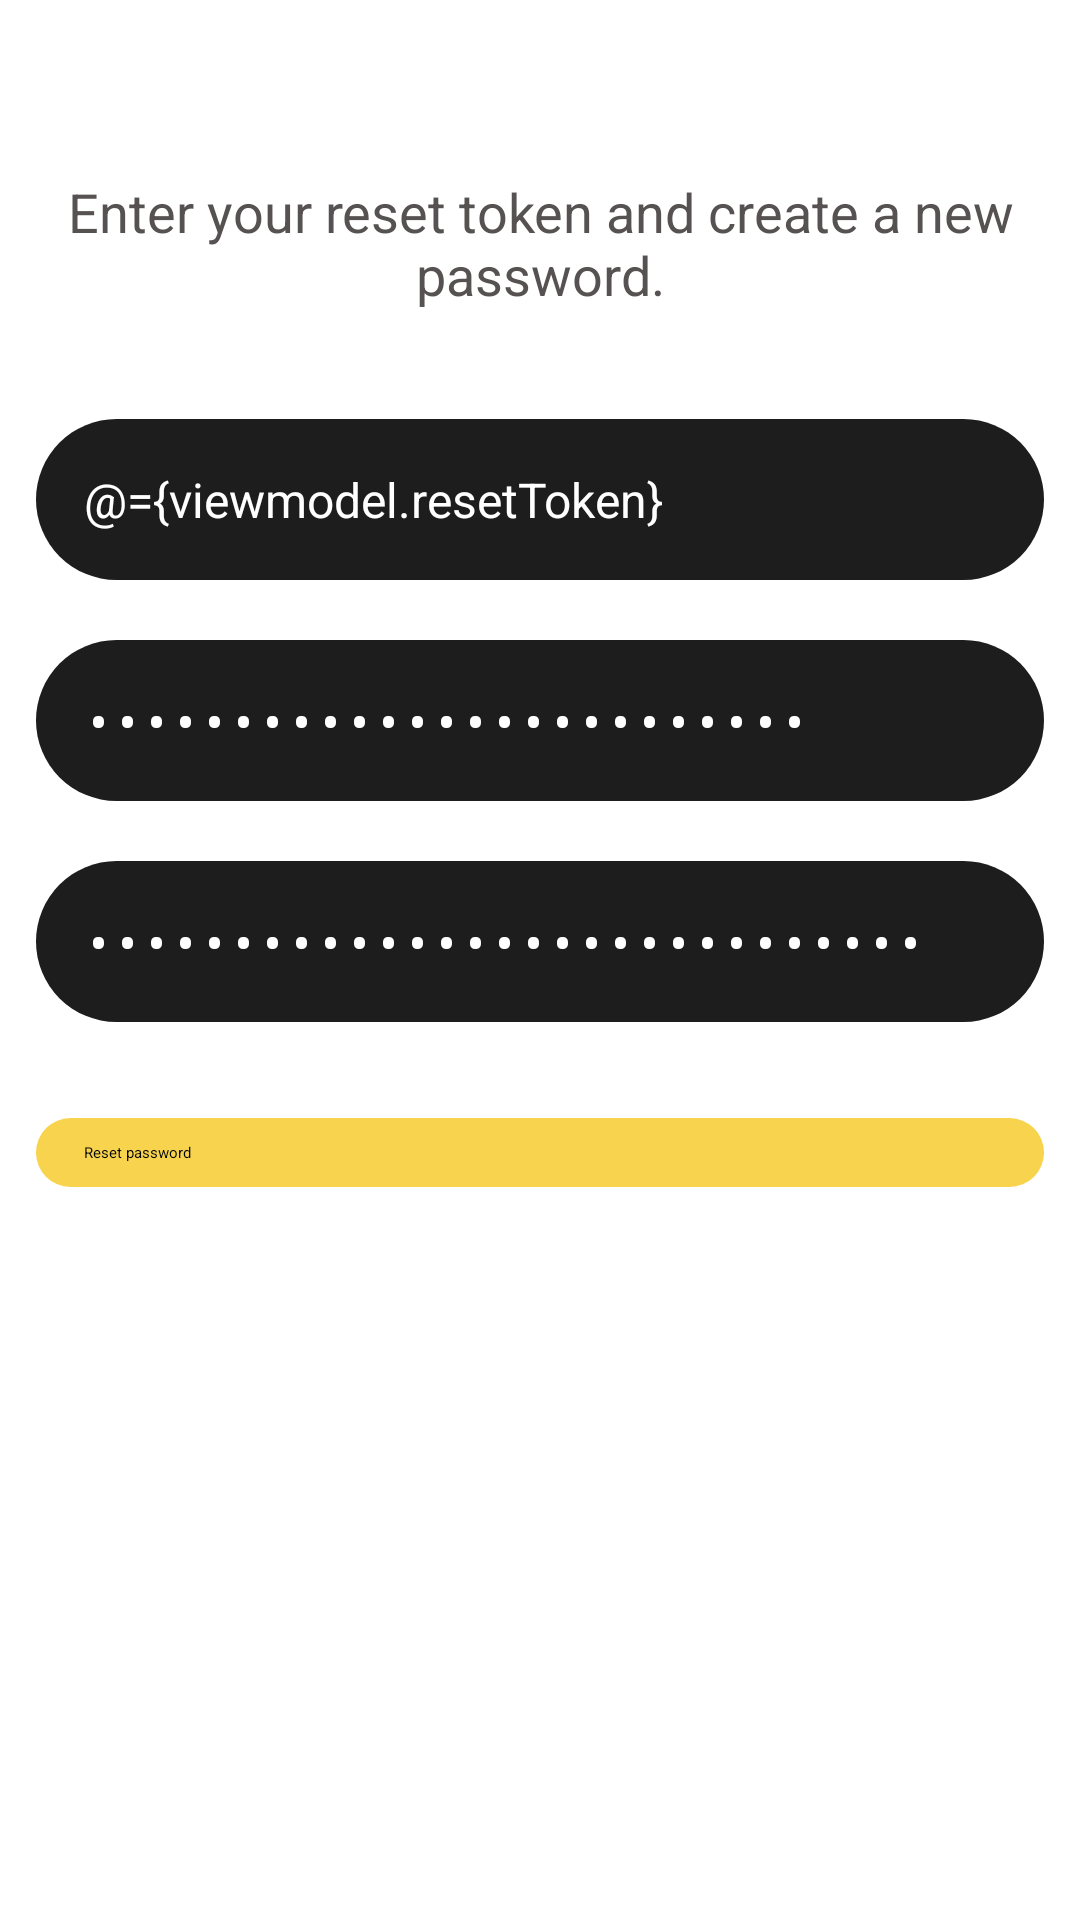

Android layout source for this screen:
<!-- AndroidManifest.xml: application theme Theme.ToDoApp -->
<!-- res/layout/fragment_reset_pass.xml -->
<?xml version="1.0" encoding="utf-8"?>
<layout xmlns:android="http://schemas.android.com/apk/res/android"
    xmlns:app="http://schemas.android.com/apk/res-auto"
    xmlns:tools="http://schemas.android.com/tools">

    <data>
        <variable
            name="viewmodel"
            type="com.example.todoapp.presentation.auth.recoverpass.ResetPassViewModel" />
    </data>

    <androidx.core.widget.NestedScrollView
        android:id="@+id/scrollView"
        android:layout_width="match_parent"
        android:layout_height="match_parent"
        android:fillViewport="true"
        android:scrollbars="vertical">

        <androidx.constraintlayout.widget.ConstraintLayout
            android:layout_width="match_parent"
            android:layout_height="match_parent"
            tools:context=".presentation.auth.recoverpass.ResetPassFragment">

            <TextView
                android:id="@+id/textViewResetPassword"
                android:layout_width="wrap_content"
                android:layout_height="wrap_content"
                android:layout_marginTop="4dp"
                android:paddingBottom="12dp"
                android:text="Reset password"
                android:textColor="@android:color/white"
                android:textSize="24sp"
                android:textStyle="bold"
                app:layout_constraintEnd_toEndOf="parent"
                app:layout_constraintStart_toStartOf="parent"
                app:layout_constraintTop_toTopOf="parent" />

            <TextView
                android:id="@+id/textViewResetDescription"
                android:layout_width="0dp"
                android:layout_height="wrap_content"
                android:layout_marginStart="12dp"
                android:layout_marginTop="10dp"
                android:layout_marginEnd="12dp"
                android:gravity="center"
                android:paddingBottom="12dp"
                android:text="Enter your reset token and create a new password."
                android:textColor="@color/grey"
                android:textSize="18sp"
                app:layout_constraintEnd_toEndOf="parent"
                app:layout_constraintStart_toStartOf="parent"
                app:layout_constraintTop_toBottomOf="@+id/textViewResetPassword" />

            <EditText
                android:id="@+id/editTextResetToken"
                android:layout_width="match_parent"
                android:layout_height="wrap_content"
                android:layout_marginStart="12dp"
                android:layout_marginTop="24dp"
                android:layout_marginEnd="12dp"
                android:background="@drawable/rounded_edittext_background"
                android:hint="Reset token"
                android:inputType="text"
                android:text="@={viewmodel.resetToken}"
                android:textColor="@android:color/white"
                android:textColorHint="@color/light_grey"
                android:textSize="16sp"
                app:layout_constraintEnd_toEndOf="parent"
                app:layout_constraintStart_toStartOf="parent"
                app:layout_constraintTop_toBottomOf="@+id/textViewResetDescription" />

            <EditText
                android:id="@+id/editTextNewPassword"
                android:layout_width="match_parent"
                android:layout_height="wrap_content"
                android:layout_marginStart="12dp"
                android:layout_marginTop="20dp"
                android:layout_marginEnd="12dp"
                android:background="@drawable/rounded_edittext_background"
                android:hint="New password"
                android:inputType="textPassword"
                android:text="@={viewmodel.newPassword}"
                android:textColor="@android:color/white"
                android:textColorHint="@color/light_grey"
                android:textSize="16sp"
                app:layout_constraintEnd_toEndOf="parent"
                app:layout_constraintStart_toStartOf="parent"
                app:layout_constraintTop_toBottomOf="@+id/editTextResetToken" />

            <EditText
                android:id="@+id/editTextConfirmPassword"
                android:layout_width="match_parent"
                android:layout_height="wrap_content"
                android:layout_marginStart="12dp"
                android:layout_marginTop="20dp"
                android:layout_marginEnd="12dp"
                android:background="@drawable/rounded_edittext_background"
                android:hint="Confirm new password"
                android:inputType="textPassword"
                android:text="@={viewmodel.confirmPassword}"
                android:textColor="@android:color/white"
                android:textColorHint="@color/light_grey"
                android:textSize="16sp"
                app:layout_constraintEnd_toEndOf="parent"
                app:layout_constraintStart_toStartOf="parent"
                app:layout_constraintTop_toBottomOf="@+id/editTextNewPassword" />

            <androidx.appcompat.widget.AppCompatButton
                android:id="@+id/buttonResetPassword"
                android:layout_width="match_parent"
                android:layout_height="wrap_content"
                android:layout_marginStart="12dp"
                android:layout_marginTop="32dp"
                android:layout_marginEnd="12dp"
                android:background="@drawable/rounded_auth_button_background"
                android:text="Reset password"
                android:textColor="@color/black"
                app:layout_constraintEnd_toEndOf="parent"
                app:layout_constraintStart_toStartOf="parent"
                app:layout_constraintTop_toBottomOf="@+id/editTextConfirmPassword" />

        </androidx.constraintlayout.widget.ConstraintLayout>

    </androidx.core.widget.NestedScrollView>

</layout>
<!-- resources referenced by this layout -->
<resources>
  <color name="black">#050707</color>
  <color name="grey">#575252</color>
  <color name="light_grey">#807A7A</color>
  <!-- drawable rounded_auth_button_background (drawable) -->
  <?xml version="1.0" encoding="utf-8"?>
  <shape xmlns:android="http://schemas.android.com/apk/res/android">
      <solid android:color="@color/yellow" />
  
      <corners android:radius="50dp" />
  
      <padding
          android:left="16dp"
          android:right="16dp"
          android:top="8dp"
          android:bottom="8dp" />
  </shape>
  <!-- drawable rounded_edittext_background (drawable) -->
  <?xml version="1.0" encoding="utf-8"?>
  <shape xmlns:android="http://schemas.android.com/apk/res/android">
      <solid android:color="#1D1D1D" />
  
      <corners android:radius="50dp" />
  
      <padding
          android:left="16dp"
          android:right="16dp"
          android:top="16dp"
          android:bottom="16dp" />
  </shape>
  <style name="Theme.ToDoApp" parent="Base.Theme.ToDoApp" />
  <color name="yellow">#F8D34E</color>
  <style name="Base.Theme.ToDoApp" parent="Theme.Material3.DayNight.NoActionBar">
          
          
          <item name="colorPrimary">@color/black</item>
      </style>
</resources>
